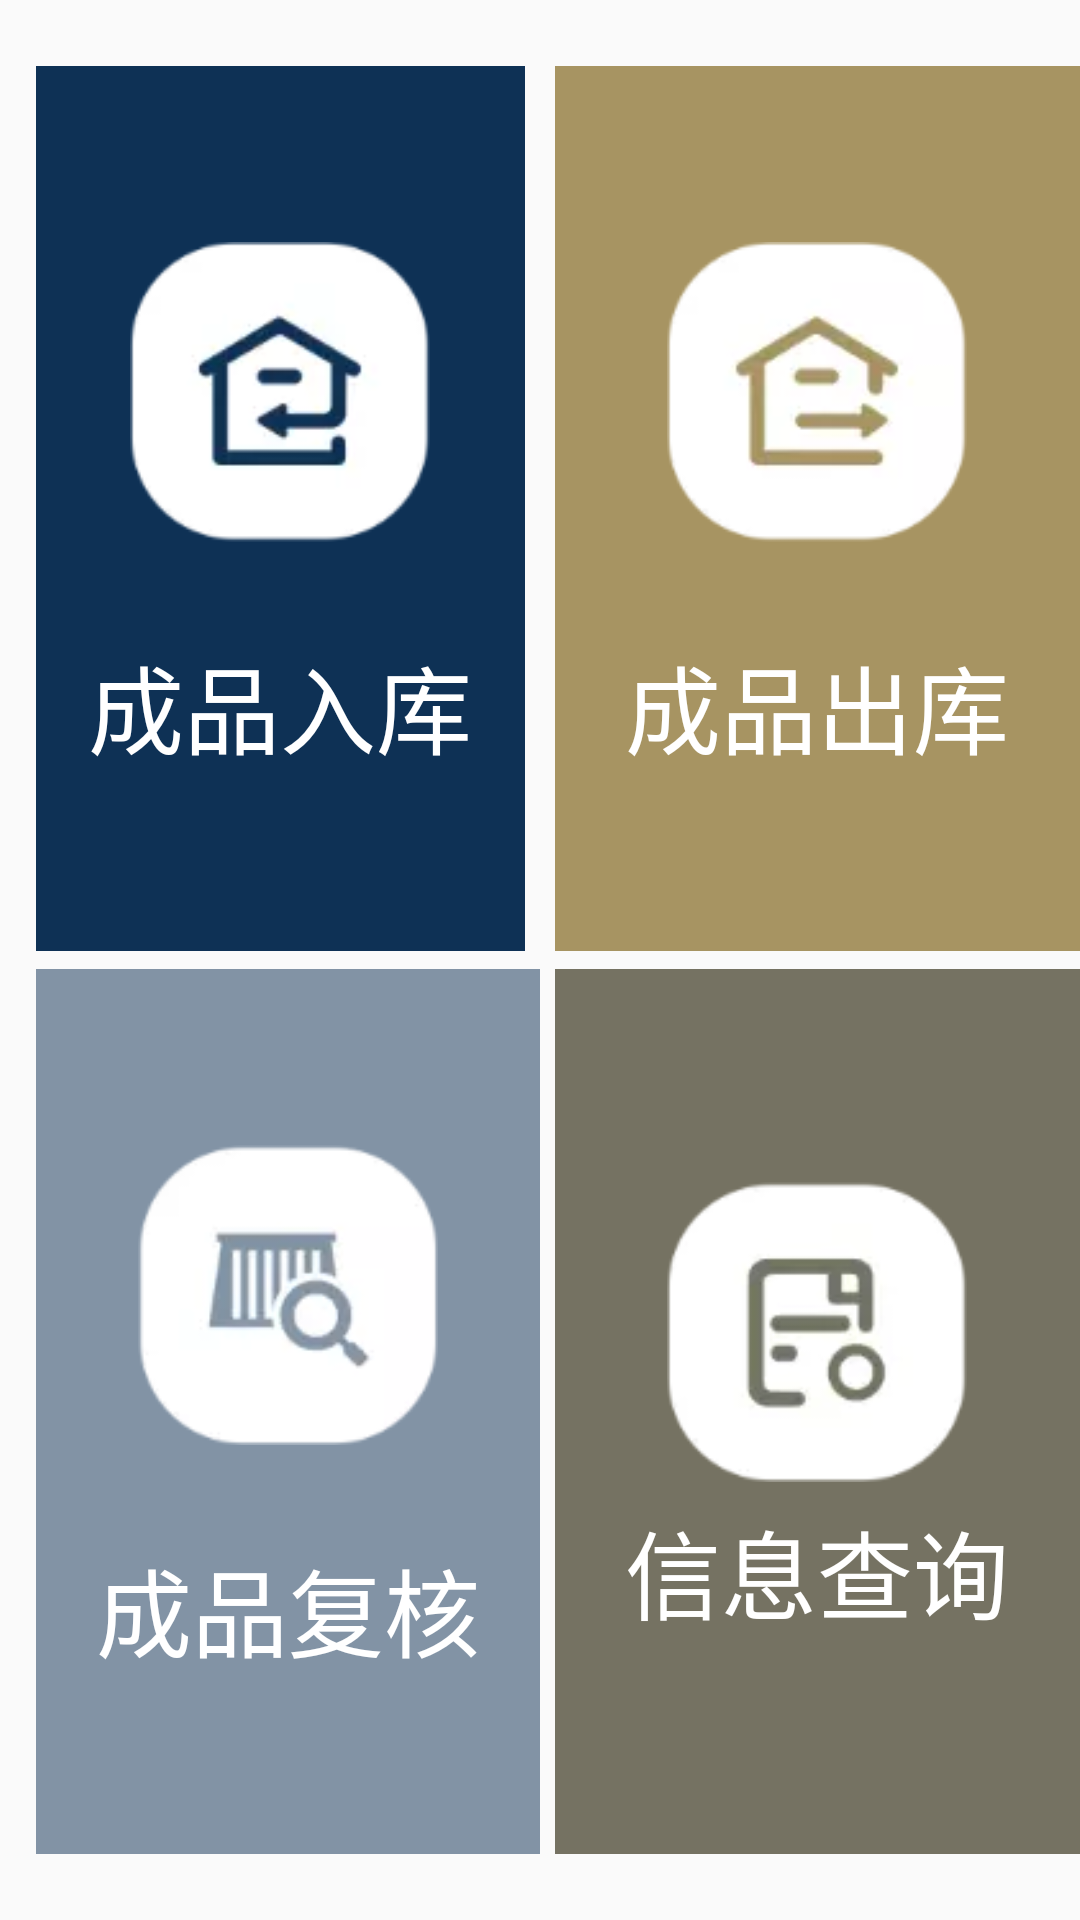

Android layout source for this screen:
<!-- AndroidManifest.xml: application theme AppTheme -->
<!-- res/layout/content_menu.xml -->
<?xml version="1.0" encoding="utf-8"?>
<androidx.appcompat.widget.LinearLayoutCompat
    xmlns:android="http://schemas.android.com/apk/res/android"
    xmlns:app="http://schemas.android.com/apk/res-auto"
    android:layout_width="match_parent"
    android:layout_height="match_parent"
    android:weightSum="2"
    android:orientation="horizontal"
    >

   <LinearLayout
       android:layout_width="0dp"
       android:layout_height="match_parent"
       android:layout_weight="1"
       android:orientation="vertical"
       android:weightSum="2"
       android:layout_marginBottom="22dp"
       >
        <RelativeLayout
            android:id="@+id/productin"
            android:layout_marginStart="12dp"
            android:layout_marginTop="22dp"
            android:layout_marginEnd="5dp"
            android:background="#0E3155"
            android:layout_width="match_parent"
            android:layout_height="0dp"
            android:layout_weight="1">
            <LinearLayout
                android:layout_marginBottom="6dp"
                android:layout_centerInParent="true"
                android:layout_width="wrap_content"
                android:layout_height="wrap_content"
                android:orientation="vertical">

                <ImageView
                    android:layout_gravity="center_horizontal"
                    android:layout_width="100dp"
                    android:layout_height="100dp"
                    android:src="@mipmap/productin" />
                <TextView
                    android:textSize="32sp"
                    android:layout_marginTop="31dp"
                    android:layout_gravity="center_horizontal"
                    android:textColor="#fff"
                    android:text="@string/productin"
                    android:layout_width="wrap_content"
                    android:layout_height="wrap_content"/>

            </LinearLayout>
        </RelativeLayout>

       <RelativeLayout
           android:id="@+id/productverify"
           android:layout_marginStart="12dp"
           android:layout_marginTop="6dp"
           android:background="#8293A5"
           android:layout_width="match_parent"
           android:layout_height="0dp"
           android:layout_weight="1">
           <LinearLayout
               android:layout_centerInParent="true"
               android:layout_width="wrap_content"
               android:layout_height="wrap_content"
               android:orientation="vertical">

               <ImageView
                   android:layout_gravity="center_horizontal"
                   android:layout_width="100dp"
                   android:layout_height="100dp"
                   android:src="@mipmap/productverify" />
               <TextView
                   android:textSize="32sp"
                   android:layout_marginTop="31dp"
                   android:layout_gravity="center_horizontal"
                   android:textColor="#fff"
                   android:text="@string/productverify"
                   android:layout_width="wrap_content"
                   android:layout_height="wrap_content"/>

           </LinearLayout>
       </RelativeLayout>

   </LinearLayout>




    <LinearLayout
        android:layout_width="0dp"
        android:layout_height="match_parent"
        android:layout_weight="1"
        android:orientation="vertical"
        android:weightSum="2"
        android:layout_marginBottom="22dp"
        >
        <RelativeLayout
            android:id="@+id/productout"
            android:layout_marginStart="5dp"
            android:layout_marginTop="22dp"
            android:background="#A79462"
            android:layout_width="match_parent"
            android:layout_height="0dp"
            android:layout_weight="1">
            <LinearLayout
                android:layout_centerInParent="true"
                android:layout_width="wrap_content"
                android:layout_height="wrap_content"
                android:orientation="vertical">

                <ImageView
                    android:layout_gravity="center_horizontal"
                    android:layout_width="100dp"
                    android:layout_height="100dp"
                    android:src="@mipmap/productout" />
                <TextView
                    android:textSize="32sp"
                    android:layout_marginTop="31dp"
                    android:layout_gravity="center_horizontal"
                    android:textColor="#fff"
                    android:text="@string/productout"
                    android:layout_width="wrap_content"
                    android:layout_height="wrap_content"/>

            </LinearLayout>
        </RelativeLayout>

        <RelativeLayout
            android:id="@+id/queryinfo"
            android:layout_marginStart="5dp"
            android:layout_marginTop="6dp"

            android:background="#757262"
            android:layout_width="match_parent"
            android:layout_height="0dp"
            android:layout_weight="1">
            <LinearLayout
                android:layout_centerInParent="true"
                android:layout_width="wrap_content"
                android:layout_height="wrap_content"
                android:orientation="vertical">

                <ImageView
                    android:layout_gravity="center_horizontal"
                    android:layout_width="100dp"
                    android:layout_height="100dp"
                    android:src="@mipmap/queryinfo" />
                <TextView
                    android:textSize="32sp"
                    android:layout_marginTop="6dp"
                    android:layout_gravity="center_horizontal"
                    android:textColor="#fff"
                    android:text="@string/queryinfo"
                    android:layout_width="wrap_content"
                    android:layout_height="wrap_content"/>

            </LinearLayout>
        </RelativeLayout>
    </LinearLayout>
</androidx.appcompat.widget.LinearLayoutCompat>
<!-- resources referenced by this layout -->
<resources>
  <!-- mipmap productin: webp bitmap (mipmap-xxhdpi, 2116 bytes) -->
  <!-- mipmap productout: webp bitmap (mipmap-xxhdpi, 1956 bytes) -->
  <!-- mipmap productverify: webp bitmap (mipmap-xxhdpi, 1960 bytes) -->
  <!-- mipmap queryinfo: webp bitmap (mipmap-xxhdpi, 1916 bytes) -->
  <string name="productin">成品入库</string>
  <string name="productout">成品出库</string>
  <string name="productverify">成品复核</string>
  <string name="queryinfo">信息查询</string>
  <style name="AppTheme" parent="Theme.AppCompat.Light.NoActionBar">
          
          <item name="colorPrimary">@color/colorPrimary</item>
          <item name="colorPrimaryDark">@color/colorPrimaryDark</item>
          <item name="colorAccent">@color/colorAccent</item>
          <item name="windowNoTitle">true</item>
          <item name="android:windowFullscreen">true</item>
      </style>
  <color name="colorPrimary">#008577</color>
  <color name="colorPrimaryDark">#00574B</color>
  <color name="colorAccent">#D81B60</color>
</resources>
